The GitHub repository ly2dst/DWT-ConvNet contains a labelled image folder "dataset" with 2 categories: defect, healthy. Examples follow, each with its label.

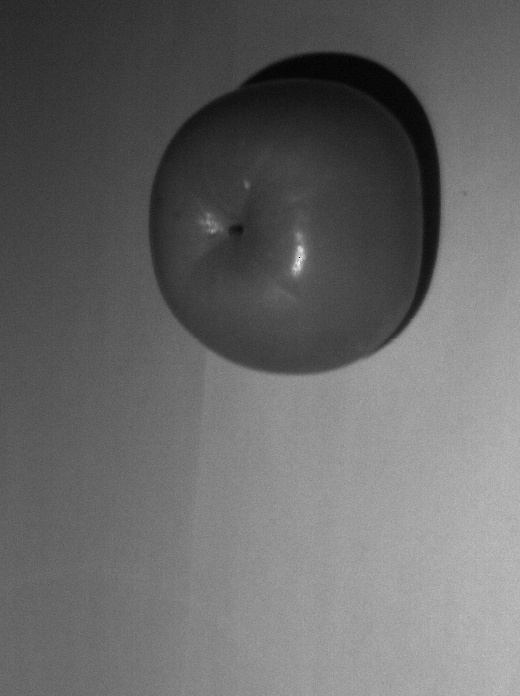
Label: healthy

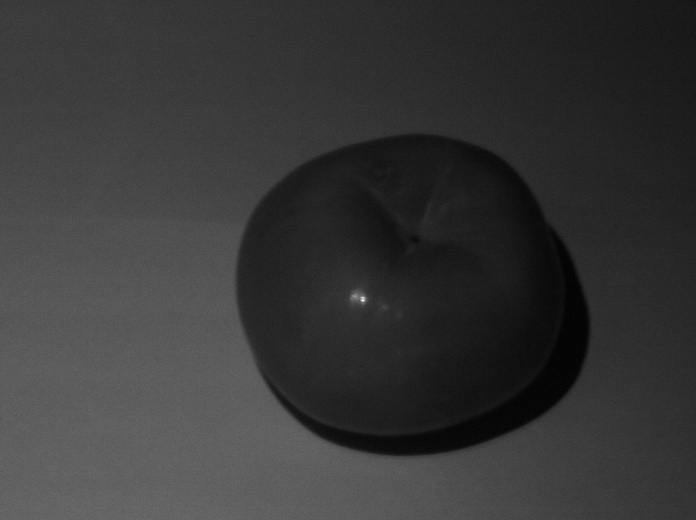
Label: healthy

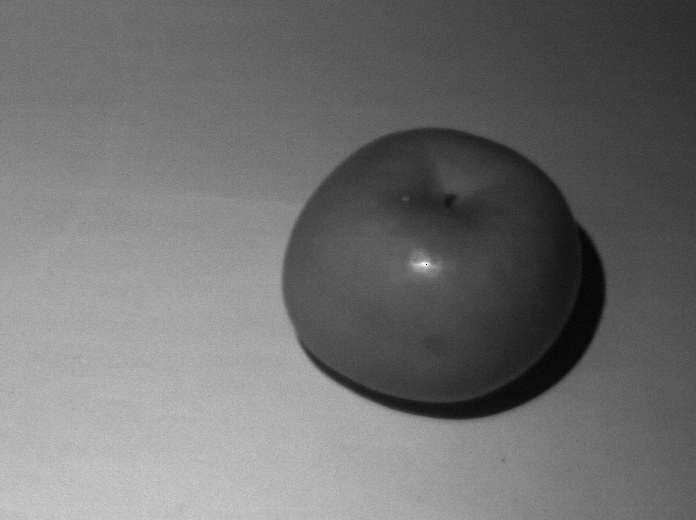
Label: healthy

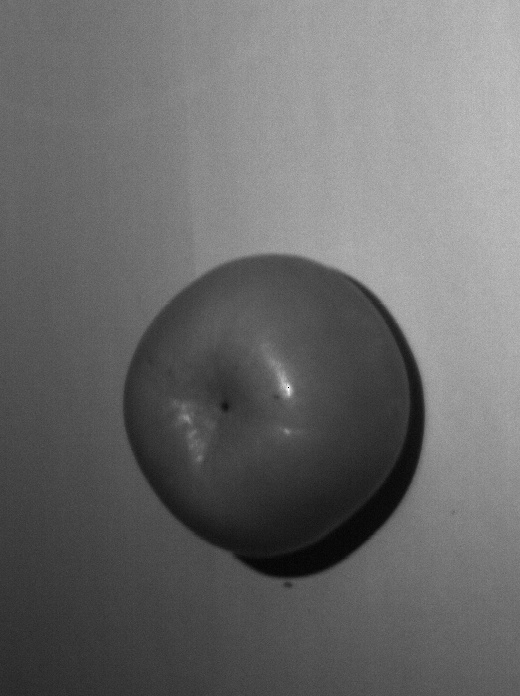
Label: healthy

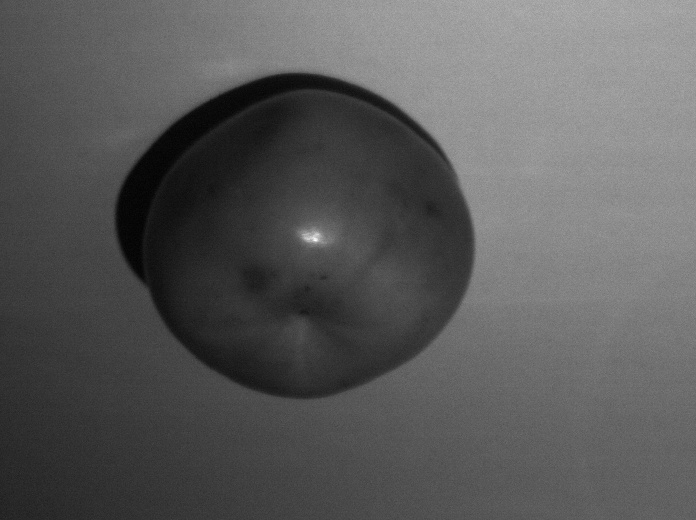
Label: defect

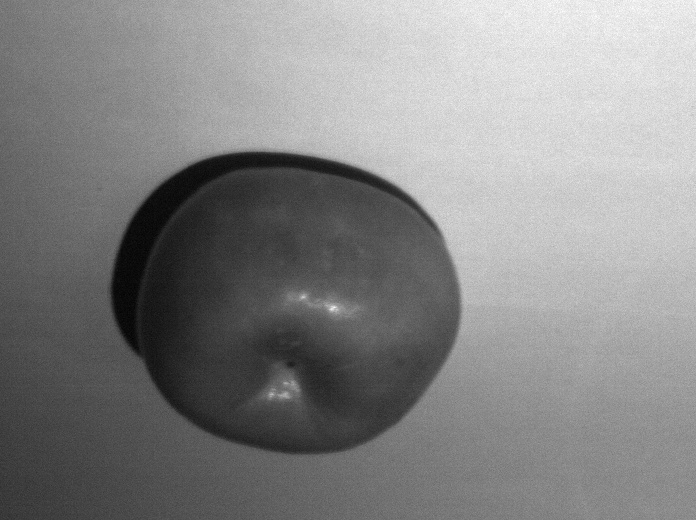
Label: healthy
